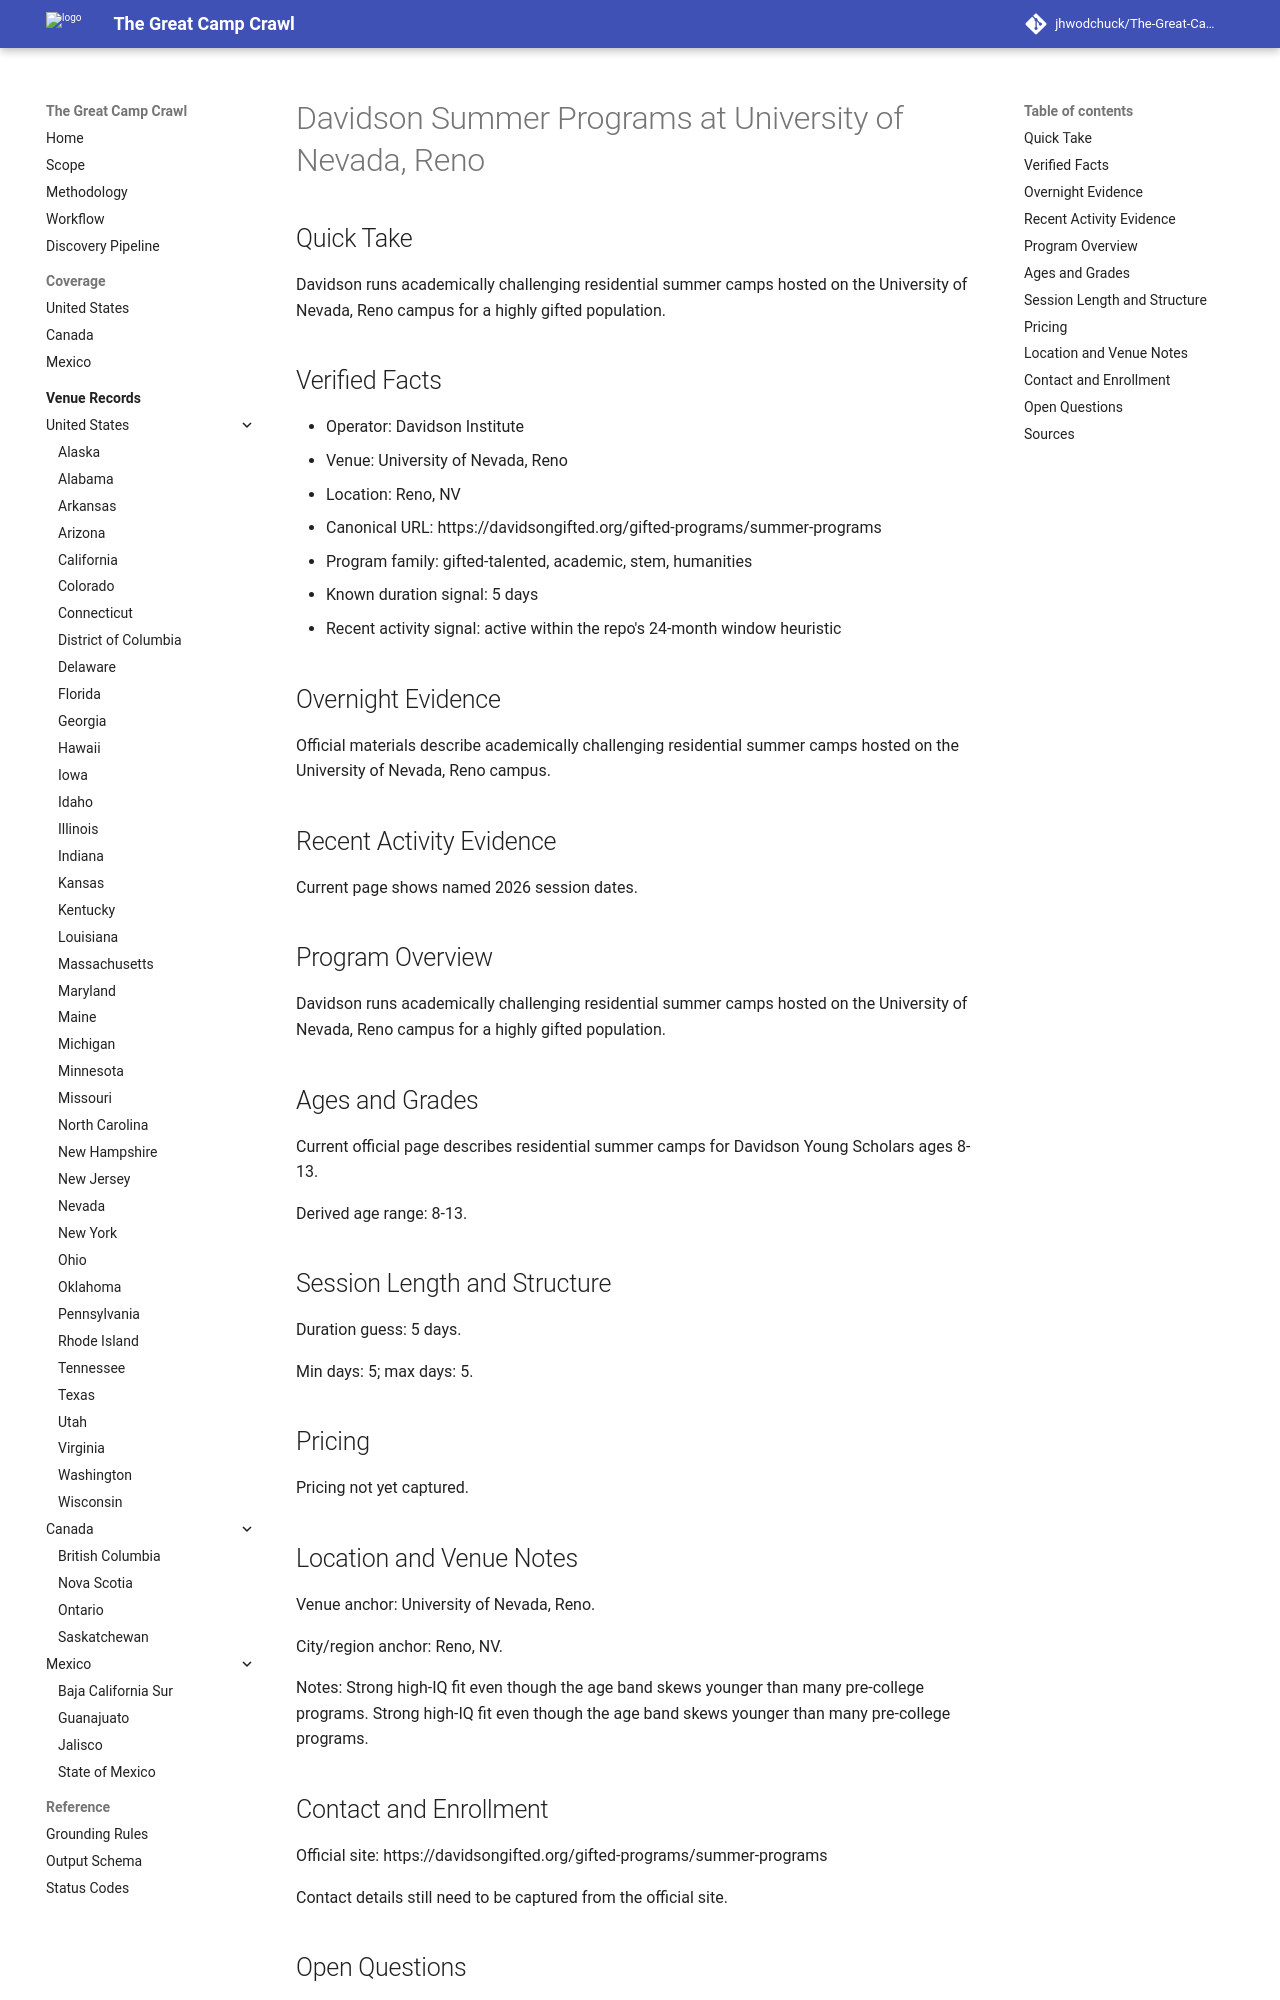

repository: jhwodchuck/The-Great-Camp-Crawl · page: camps/us/nv/davidson-summer-programs--us-nv-reno-university-of-nevada-reno--davidson-summer-programs-unr-reno-nv/index.html · generator: mkdocs

---
record_id: davidson-summer-programs-unr-reno-nv
camp_id: davidson-summer-programs
venue_id: us-nv-reno-university-of-nevada-reno
name: Davidson Summer Programs
display_name: Davidson Summer Programs at University of Nevada, Reno
country: US
country_name: United States
region: NV
region_name: Nevada
city: Reno
venue_name: University of Nevada, Reno
program_family:
- gifted-talented
- academic
- stem
- humanities
camp_types:
- residential-academic
- residential
priority_flags:
  college_precollege: false
  one_week_plus: false
languages_found:
- en
source_language_primary: en
activity_status: active_recent
activity_evidence_window_months: 24
duration:
  min_days: 5
  max_days: 5
pricing:
  currency: USD
  amount_min: null
  amount_max: null
  boarding_included: null
ages:
  min: 8
  max: 13
grades:
  min: null
  max: null
operator:
  name: Davidson Institute
  type: organization
website:
  canonical_url: https://davidsongifted.org/gifted-programs/summer-programs
  admissions_url: null
  session_dates_url: https://davidsongifted.org/gifted-programs/summer-programs
  pricing_url: null
contact:
  email: null
  phone: null
location:
  address: null
  postal_code: null
  latitude: null
  longitude: null
verification:
  overnight_confirmed: true
  active_past_2_years_confirmed: true
  confidence: medium
  last_verified: '2026-04-13'
evidence:
  overnight_source_url: https://davidsongifted.org/gifted-programs/summer-programs
  recent_activity_source_url: https://davidsongifted.org/gifted-programs/summer-programs
  duration_source_url: https://davidsongifted.org/gifted-programs/summer-programs
  pricing_source_url: null
tags:
- united-states
- nv
- reno
- gifted-talented
- academic
- stem
- humanities
- residential-academic
- residential
draft_status: draft
---

# Davidson Summer Programs at University of Nevada, Reno

## Quick Take
Davidson runs academically challenging residential summer camps hosted on the University of Nevada, Reno campus for a highly gifted population.

## Verified Facts
- Operator: Davidson Institute
- Venue: University of Nevada, Reno
- Location: Reno, NV
- Canonical URL: https://davidsongifted.org/gifted-programs/summer-programs
- Program family: gifted-talented, academic, stem, humanities
- Known duration signal: 5 days
- Recent activity signal: active within the repo's 24-month window heuristic

## Overnight Evidence
Official materials describe academically challenging residential summer camps hosted on the University of Nevada, Reno campus.

## Recent Activity Evidence
Current page shows named 2026 session dates.

## Program Overview
Davidson runs academically challenging residential summer camps hosted on the University of Nevada, Reno campus for a highly gifted population.

## Ages and Grades
Current official page describes residential summer camps for Davidson Young Scholars ages 8-13.

Derived age range: 8-13.

## Session Length and Structure
Duration guess: 5 days.

Min days: 5; max days: 5.

## Pricing
Pricing not yet captured.
